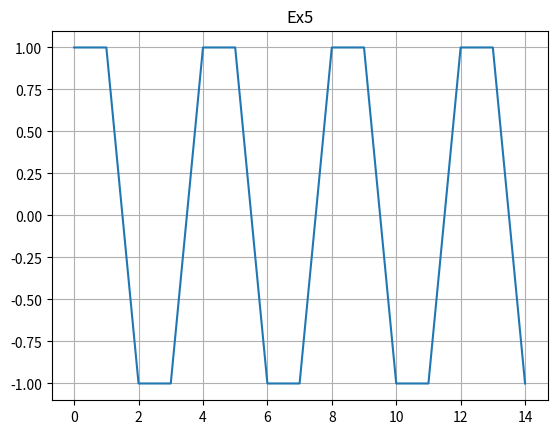

The script that saved this image:
import math


def f(t):
    if t == 0:
        return 1
    return math.sin(math.pi*t/2)+math.cos(math.pi*t/2)

t = 0
while t <= 8:
    print(f(t))
    t += 1

#Plota o gráfico
import matplotlib.pyplot as plt
t = range(0, 15)
y = [f(t) for t in t]

plt.plot(t, y)
plt.title('Ex5')
plt.grid(True)
plt.show()